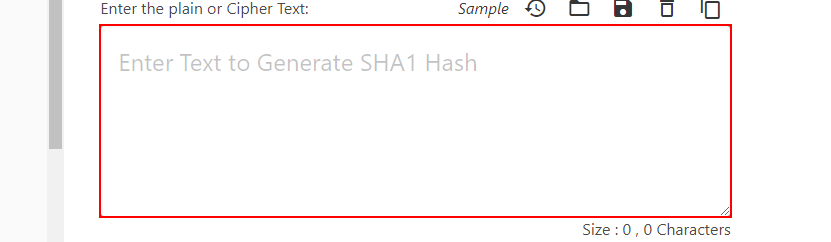
Task: Calculate Client Security Hash 

Workflow: SHAvalue_UpdateDetails

Step 1: type "[in_ClientDetails.Item("ClientID").ToString+"-" +in_ClientDetails.Item("ClientName").ToString +"-" +in_ClientDetails.Item("ClientCountry").ToString]" into the text box in window 'SHA-1 Hash Generator Online Tool' (chrome.exe)

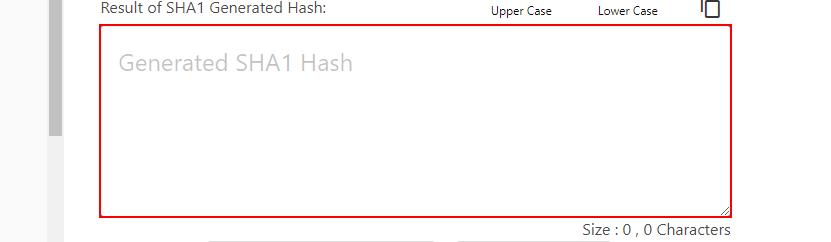
Step 2: get-text from the text box in window 'SHA-1 Hash Generator Online Tool' (chrome.exe)

Step 3: click on the button 'Update Work Item' (no picture)

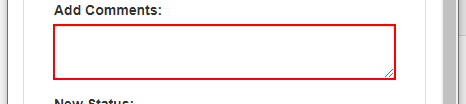
Step 4: type [SHA_Value] into the text box in window 'ACME System 1' (chrome.exe)

Step 5: click on the button in window 'ACME System 1' (chrome.exe) (no picture)

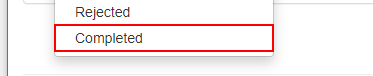
Step 6: click on the link 'Completed' in window 'ACME System 1' (chrome.exe)

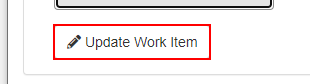
Step 7: click on the button in window 'ACME System 1' (chrome.exe)

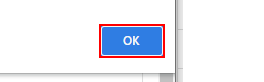
Step 8: click on the push button in window 'ACME System 1 - Google Chrome' (chrome.exe)

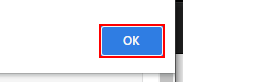
Step 9: click on the push button in window 'ACME System 1 - Google Chrome' (chrome.exe)

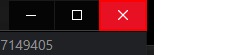
Step 10: click on the push button 'Close' in window 'ACME System 1 - Google Chrome' (chrome.exe)
